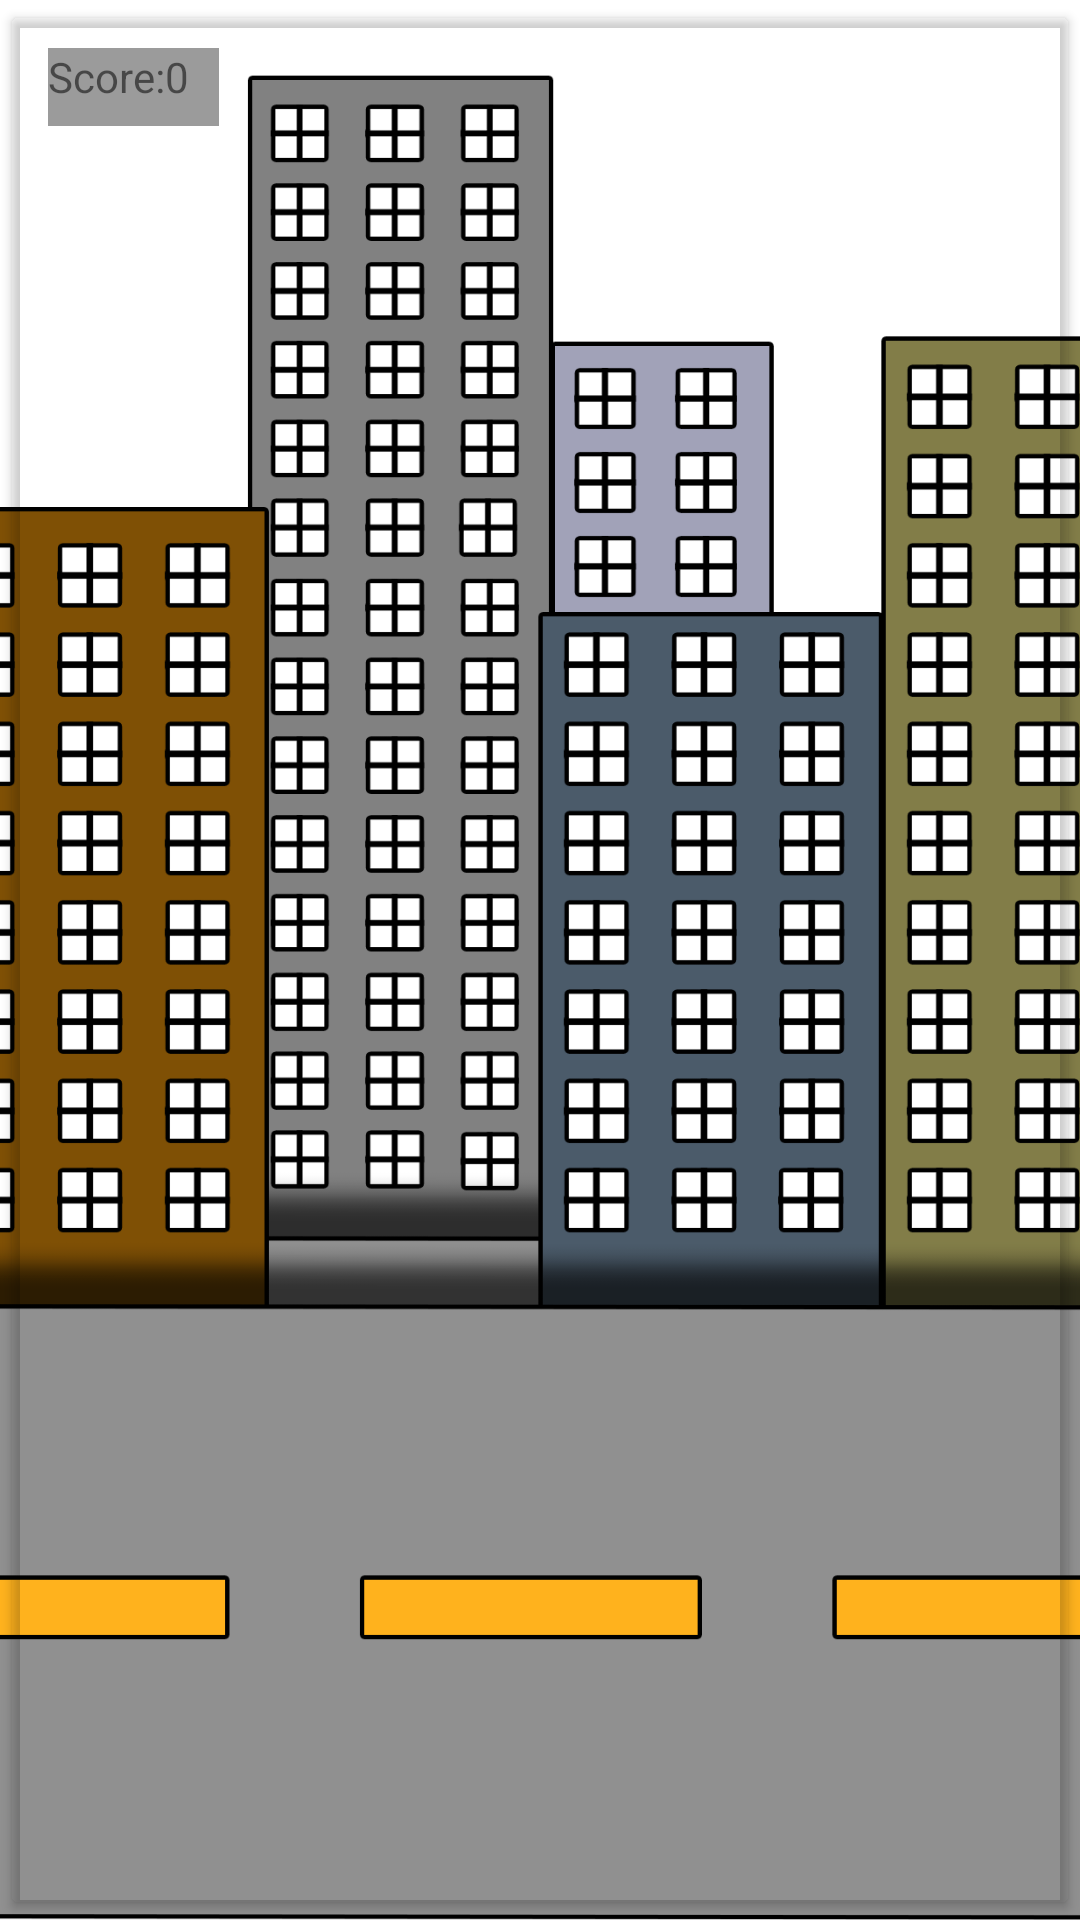

Android layout source for this screen:
<!-- AndroidManifest.xml: application theme Theme.BurglarRunner -->
<!-- res/layout/activity_game.xml -->
<?xml version="1.0" encoding="utf-8"?>
<androidx.constraintlayout.widget.ConstraintLayout xmlns:android="http://schemas.android.com/apk/res/android"
    xmlns:app="http://schemas.android.com/apk/res-auto"
    xmlns:tools="http://schemas.android.com/tools"
    android:id="@+id/gameDisplay"
    android:layout_width="match_parent"
    android:layout_height="match_parent"
    tools:context=".Game">

    <ImageView
        android:id="@+id/bg"
        android:layout_width="2676dp"
        android:layout_height="700dp"
        android:layout_marginStart="100dp"
        app:layout_constraintBottom_toBottomOf="parent"
        app:layout_constraintEnd_toEndOf="parent"
        app:layout_constraintHorizontal_bias="0.062"
        app:layout_constraintStart_toStartOf="parent"
        app:srcCompat="@drawable/bgv2" />

    <LinearLayout
        android:layout_width="57dp"
        android:layout_height="26dp"
        android:layout_marginStart="16dp"
        android:layout_marginTop="16dp"
        android:orientation="horizontal"
        android:background="#E6919191"
        app:layout_constraintStart_toStartOf="parent"
        app:layout_constraintTop_toTopOf="parent">

        <TextView
            android:id="@+id/scrLbl"
            android:layout_width="wrap_content"
            android:layout_height="wrap_content"
            android:text="Score:" />

        <TextView
            android:id="@+id/scr"
            android:layout_width="wrap_content"
            android:layout_height="wrap_content"
            android:text="0" />

    </LinearLayout>

    <Button
        android:id="@+id/gamePrompt"
        android:layout_width="0dp"
        android:layout_height="0dp"
        android:backgroundTint="#00000000"
        android:text=" "
        app:layout_constraintBottom_toBottomOf="parent"
        app:layout_constraintEnd_toEndOf="parent"
        app:layout_constraintHorizontal_bias="0.0"
        app:layout_constraintStart_toStartOf="parent"
        app:layout_constraintTop_toTopOf="parent"
        app:layout_constraintVertical_bias="0.0"/>

</androidx.constraintlayout.widget.ConstraintLayout>
<!-- resources referenced by this layout -->
<resources>
  <!-- drawable bgv2: png bitmap (drawable, 380294 bytes) -->
  <style name="Theme.BurglarRunner" parent="Theme.MaterialComponents.DayNight.DarkActionBar">
          
          <item name="colorPrimary">@color/purple_500</item>
          <item name="colorPrimaryVariant">@color/purple_700</item>
          <item name="colorOnPrimary">@color/white</item>
          
          <item name="colorSecondary">@color/teal_200</item>
          <item name="colorSecondaryVariant">@color/teal_700</item>
          <item name="colorOnSecondary">@color/black</item>
          
          <item name="android:statusBarColor" tools:targetApi="l">?attr/colorPrimaryVariant</item>
          
  
          <item name="windowActionBar">false</item>
          <item name="windowNoTitle">true</item>
          <item name="android:windowFullscreen">true</item>
      </style>
  <!-- not gathered from this repository: default colours our renderer supplied (Android Studio template values) -->
  <color name="purple_500">#FF6200EE</color>
  <color name="purple_700">#FF3700B3</color>
  <color name="teal_200">#FF03DAC5</color>
  <color name="teal_700">#FF018786</color>
  <color name="black">#FF000000</color>
  <color name="white">#FFFFFFFF</color>
</resources>
